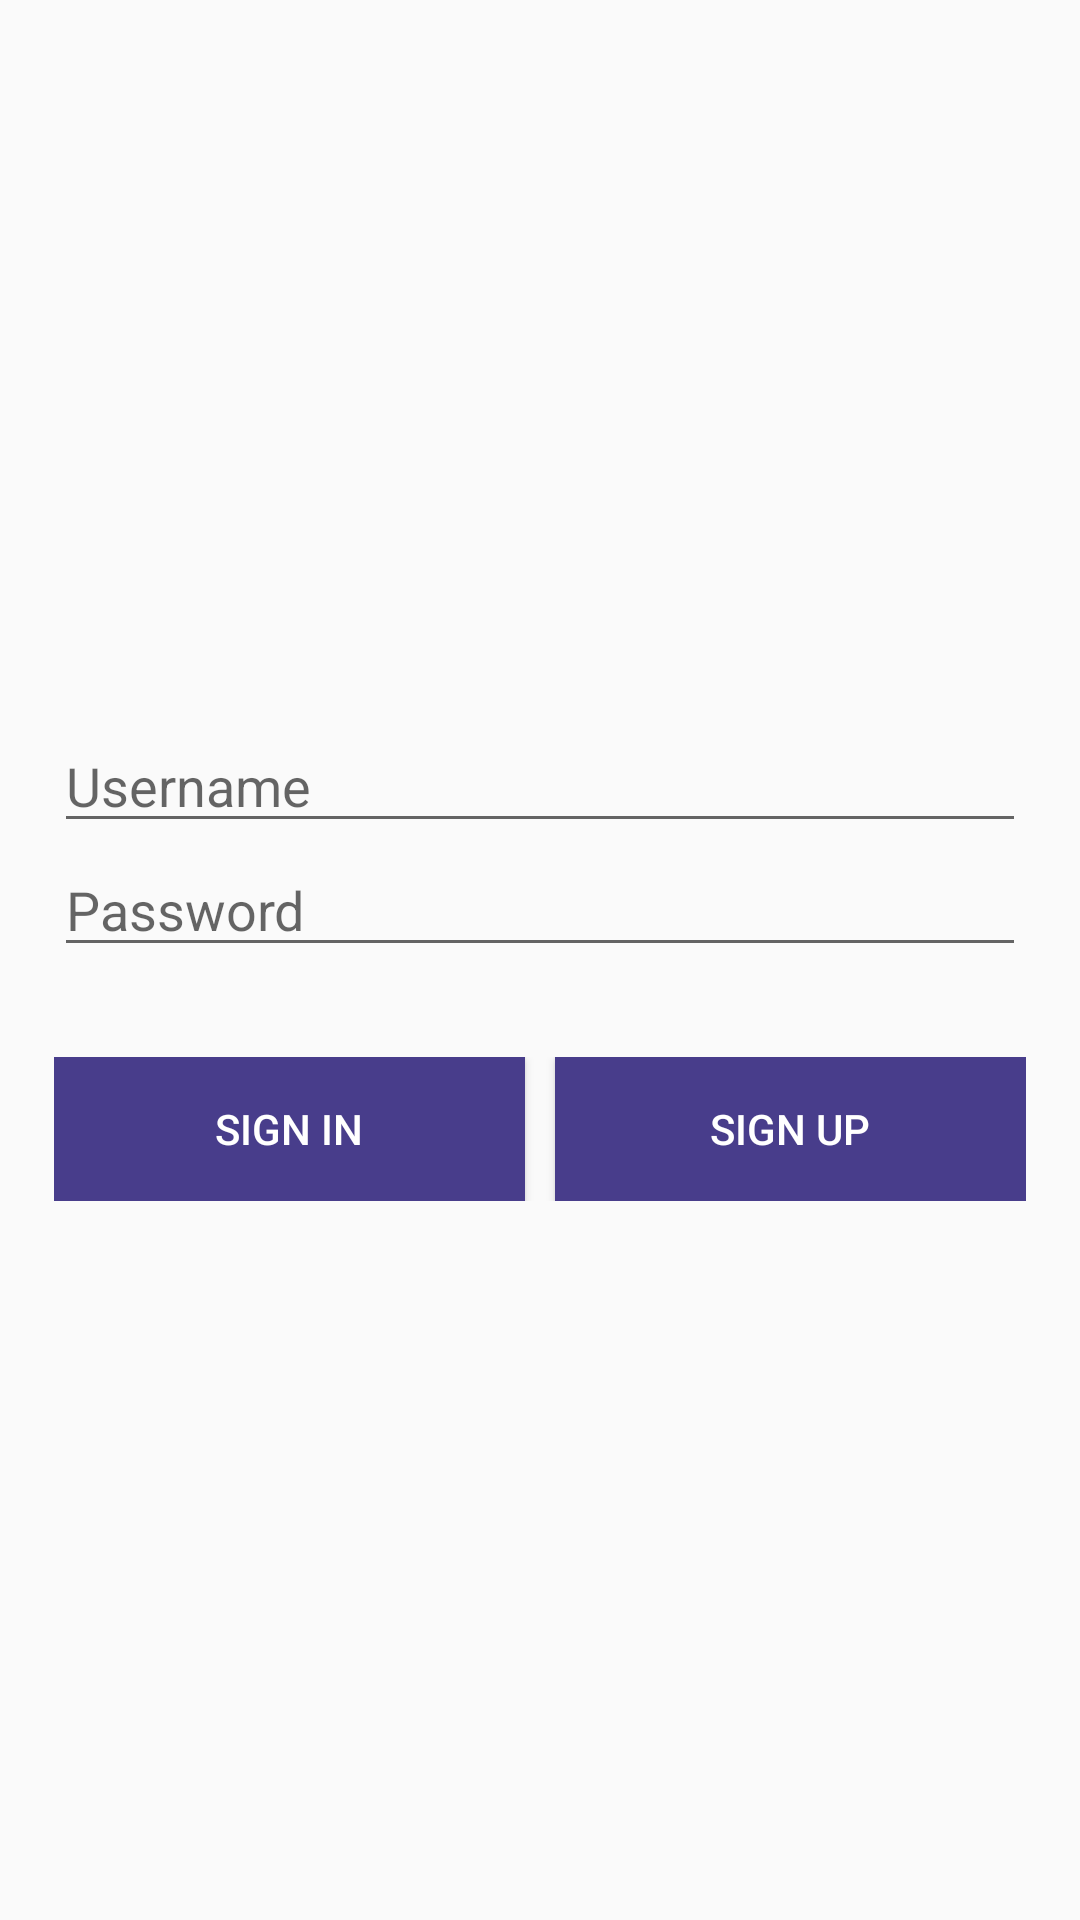

Android layout source for this screen:
<!-- AndroidManifest.xml: application theme Theme.Latihan01 -->
<!-- res/layout/activity_login.xml -->
<?xml version="1.0" encoding="utf-8"?>
<android.support.constraint.ConstraintLayout xmlns:android="http://schemas.android.com/apk/res/android"
    xmlns:app="http://schemas.android.com/apk/res-auto"
    xmlns:tools="http://schemas.android.com/tools"
    android:layout_width="match_parent"
    android:layout_height="match_parent"
    tools:context=".LoginActivity">
    <LinearLayout
        android:layout_width="match_parent"
        android:layout_height="match_parent"
        android:gravity="center"
        android:padding="18dp"
        android:orientation="vertical"
        tools:context=".ActivityLogin">
    <EditText
        android:id="@+id/et_username"
        android:layout_width="match_parent"
        android:layout_height="wrap_content"
        android:hint="Username"
        android:inputType="textEmailAddress" />
    <EditText
        android:id="@+id/et_password"
        android:layout_width="match_parent"
        android:layout_height="wrap_content"
        android:layout_marginBottom="30dp"
        android:hint="Password"
        android:inputType="textPassword" />
        <LinearLayout
            android:layout_width="match_parent"
            android:layout_height="wrap_content"
            android:orientation="horizontal">
            <Button
                android:id="@+id/bt_signin"
                android:layout_width="match_parent"
                android:layout_height="wrap_content"
                android:text="Sign In"
                android:layout_weight="1"
                android:textColor="#FFFFFF"
                android:background="#483D8B"
                android:layout_marginRight="5dp"
                android:onClick="signin"/>
            <Button
                android:id="@+id/bt_signup"
                android:layout_width="match_parent"
                android:layout_height="wrap_content"
                android:text="Sign Up"
                android:layout_weight="1"
                android:textColor="#FFFFFF"
                android:background="#483D8B "
                android:layout_marginLeft="5dp"
                android:onClick="signup"/>
        </LinearLayout>
    </LinearLayout>
</android.support.constraint.ConstraintLayout>
<!-- resources referenced by this layout -->
<resources>
  <style name="Theme.Latihan01" parent="Theme.AppCompat.Light.DarkActionBar">
          
          <item name="colorPrimary">@color/purple_500</item>
          <item name="colorPrimaryDark">@color/purple_700</item>
          <item name="colorAccent">@color/teal_200</item>
          
      </style>
  <!-- not gathered from this repository: default colours our renderer supplied (Android Studio template values) -->
  <color name="purple_500">#FF6200EE</color>
  <color name="purple_700">#FF3700B3</color>
  <color name="teal_200">#FF03DAC5</color>
</resources>
